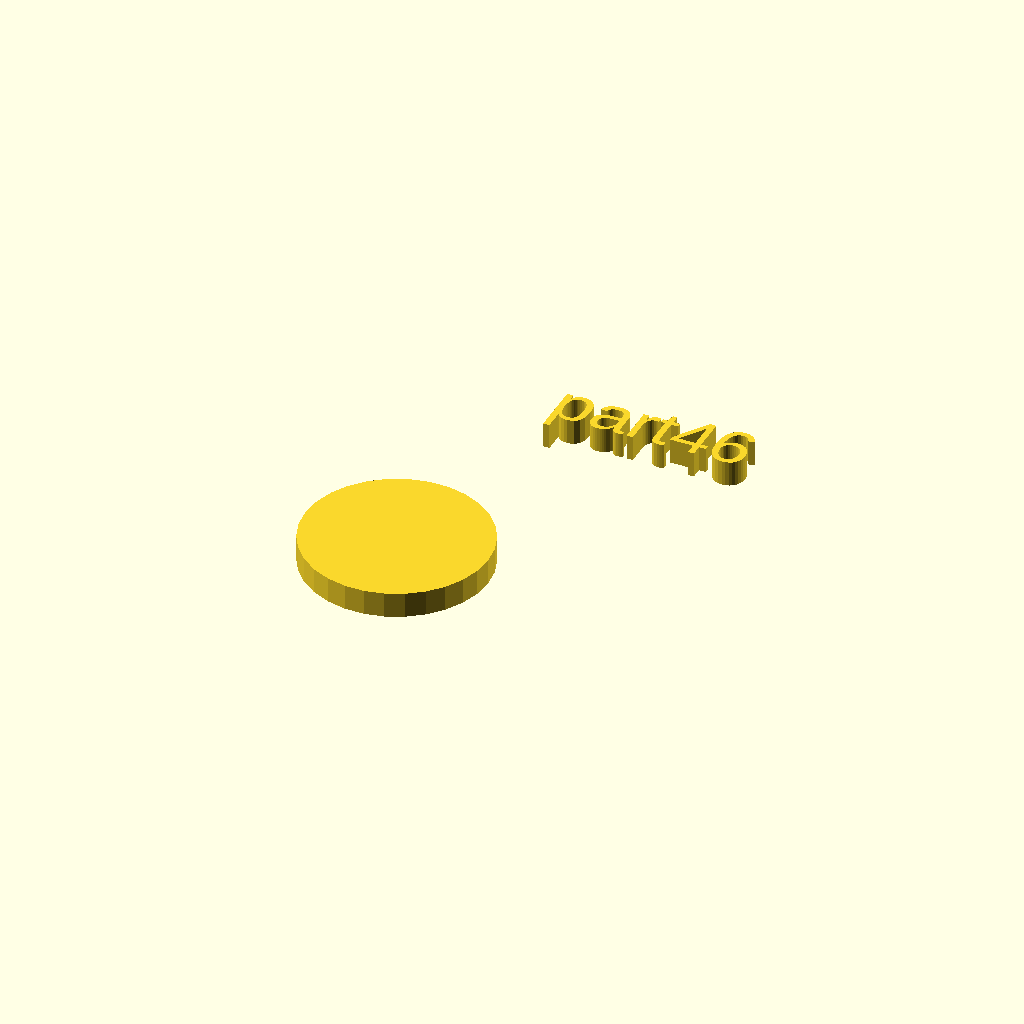
Cell 1 — every parameter at its default value.
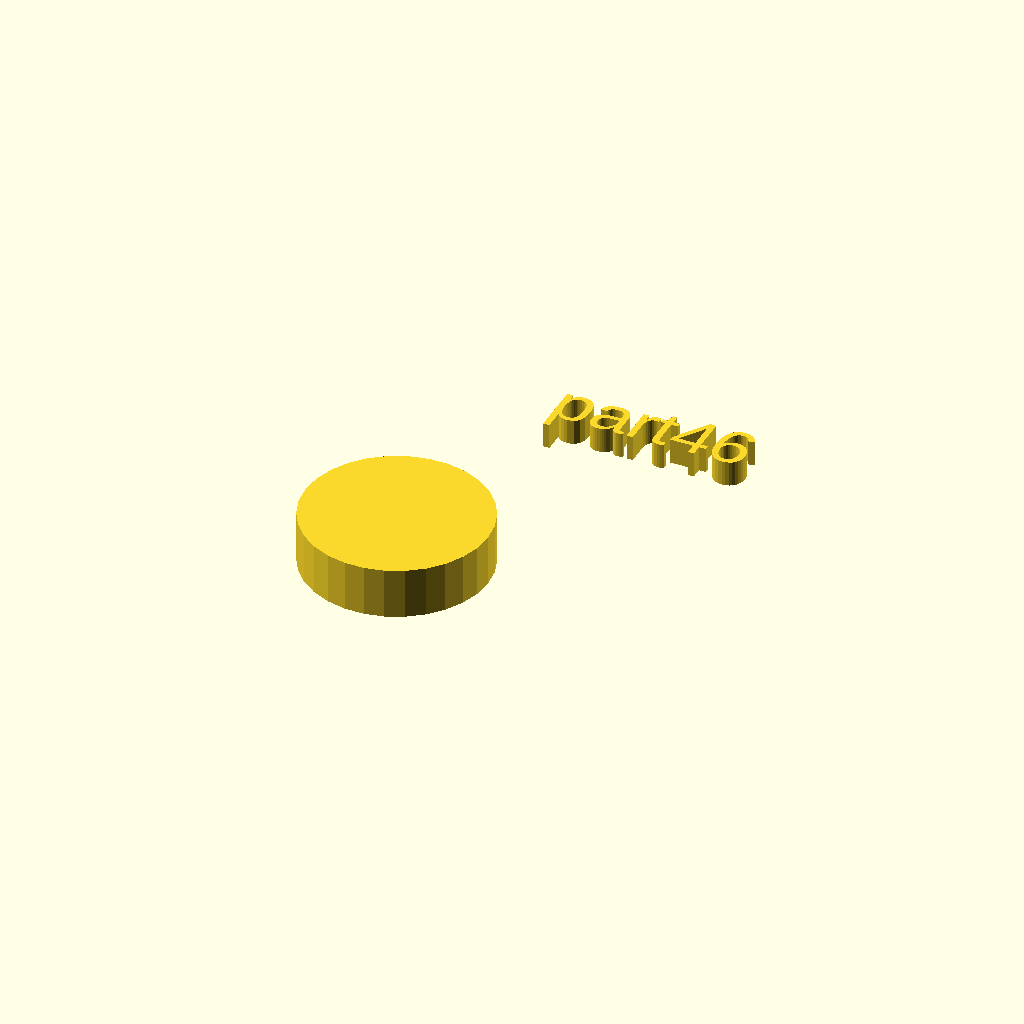
Cell 2: the same model with h = 10.
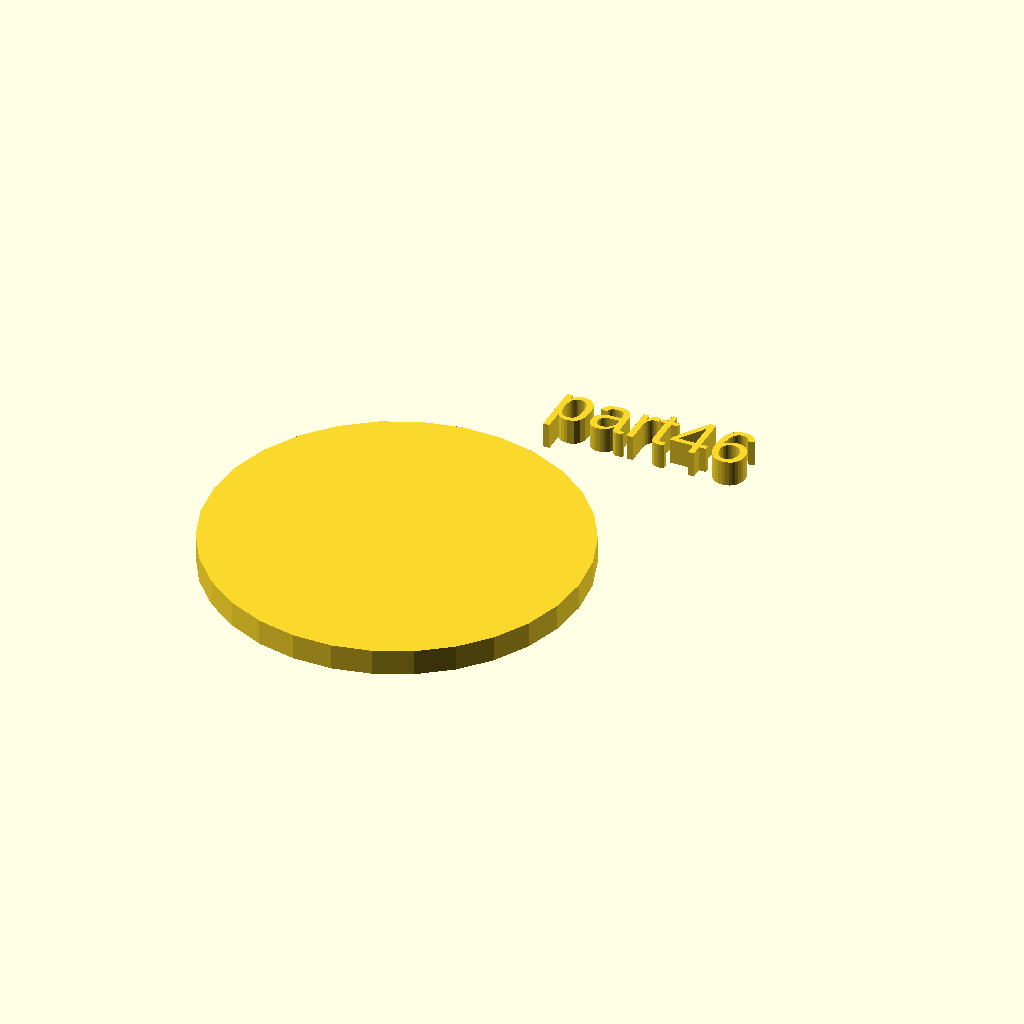
Cell 3: the same model with r1 = 36.
All cells are drawn from one camera (rotation 55°, 0°, 25°, orthographic, colour scheme Cornfield), so only the parameter changes between them.
The OpenSCAD source (docs/local_scad/part46.scad):
//[CUSTOMIZATION]
// Height
h=5;
// Radius
r1=18;
// Message
txt="part46";
module __END_CUSTOMIZATIONS () { }
cylinder(h,r1,r1);
translate([20,20,20]) { linear_extrude(5) text(txt, font="Liberation Sans"); }
Customizer parameters (derived from the source; name, type, default, range or options):
h: number, default 5
r1: number, default 18
txt: string, default "part46"
